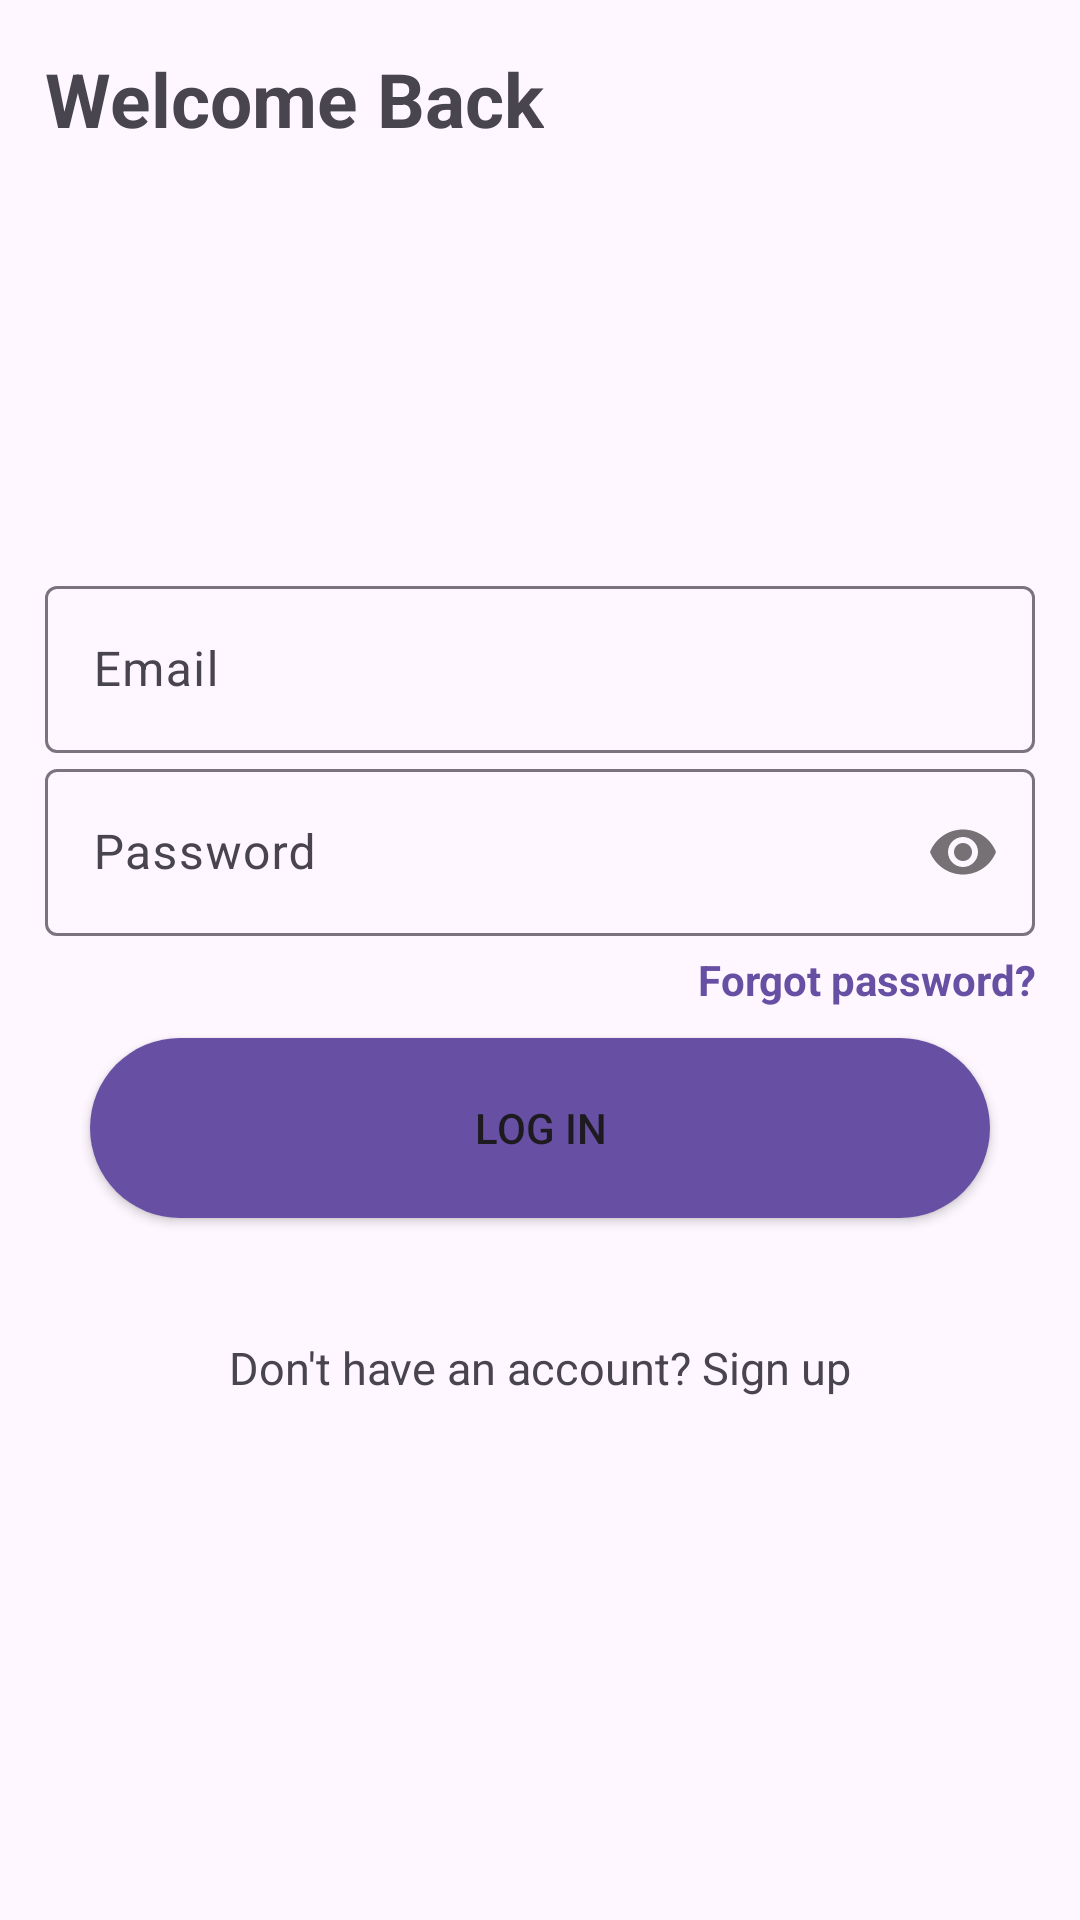

Here is an Android app screen rendered from its layout file. Give the layout XML and the strings, colors and styles it references.
<!-- AndroidManifest.xml: application theme Theme.Material3.Light -->
<!-- res/layout/activity_login.xml -->
<?xml version="1.0" encoding="utf-8"?>
<LinearLayout xmlns:android="http://schemas.android.com/apk/res/android"
    xmlns:app="http://schemas.android.com/apk/res-auto"
    xmlns:tools="http://schemas.android.com/tools"
    android:layout_width="match_parent"
    android:layout_height="match_parent"
    android:orientation="vertical"
    android:gravity="center"
    android:padding="15dp"
    tools:context=".Login">

    <RelativeLayout
        android:layout_width="match_parent"
        android:layout_height="wrap_content">

        <TextView
            android:layout_width="wrap_content"
            android:layout_height="wrap_content"
            android:text="@string/welcome_back"
            android:textSize="25sp"
            android:textStyle="bold"
            android:layout_alignParentLeft="true"
            android:layout_centerVertical="true"/>

        <ImageView
            android:id="@+id/btn_language"
            android:layout_width="36dp"
            android:layout_height="36dp"
            android:layout_alignParentRight="true"
            android:layout_centerVertical="true"
            android:layout_marginRight="0dp"
            android:src="@drawable/baseline_language_black_24dp" />

    </RelativeLayout>

    <ScrollView
        android:layout_width="match_parent"
        android:layout_height="wrap_content"
        android:layout_weight="1"
        android:fillViewport="true"
        android:isScrollContainer="false">

        <LinearLayout
            android:layout_width="match_parent"
            android:layout_height="wrap_content"
            android:orientation="vertical"
            android:gravity="center">

            <com.google.android.material.textfield.TextInputLayout
                android:layout_width="match_parent"
                android:layout_height="wrap_content" >

                <com.google.android.material.textfield.TextInputEditText
                    android:id="@+id/email"
                    android:hint="@string/email"
                    android:inputType="textEmailAddress"
                    android:maxLines="1"
                    android:scrollHorizontally="true"
                    android:layout_width="match_parent"
                    android:layout_height="wrap_content" />
            </com.google.android.material.textfield.TextInputLayout>

            <com.google.android.material.textfield.TextInputLayout
                android:layout_width="match_parent"
                android:layout_height="wrap_content"
                app:passwordToggleEnabled="true">

                <com.google.android.material.textfield.TextInputEditText
                    android:id="@+id/password"
                    android:layout_width="match_parent"
                    android:layout_height="wrap_content"
                    android:hint="@string/password"
                    android:inputType="textPassword"/>
            </com.google.android.material.textfield.TextInputLayout>

            <ProgressBar
                android:id="@+id/progressBar"
                android:visibility="gone"
                android:layout_width="wrap_content"
                android:layout_height="wrap_content" />

            <TextView
                android:id="@+id/tvForgot"
                android:layout_width="match_parent"
                android:layout_height="wrap_content"
                android:text="@string/forgot_password"
                android:textStyle="bold"
                android:textColor="#6750A3"
                android:layout_marginTop="5dp"
                android:gravity="end"/>

            <Button
                android:id="@+id/btn_login"
                android:text="@string/log_in"
                android:layout_width="300dp"
                android:background="@drawable/rounded_button"
                android:layout_height="60dp"
                android:layout_marginTop="10dp"/>

            <TextView
                android:id="@+id/registerNow"
                android:text="@string/sign_up2"
                android:textSize="15dp"
                android:gravity="center"
                android:layout_marginTop="20dp"
                android:layout_width="300dp"
                android:layout_height="60dp" />

        </LinearLayout>
    </ScrollView>

</LinearLayout>
<!-- resources referenced by this layout -->
<resources>
  <!-- drawable rounded_button (drawable) -->
  <?xml version="1.0" encoding="utf-8"?>
  <shape xmlns:android="http://schemas.android.com/apk/res/android" android:shape="rectangle">
      <solid android:color="#6750A3" />
      <corners android:radius="80dp" />
  </shape>
  <string name="email">Email</string>
  <string name="forgot_password">Forgot password?</string>
  <string name="log_in">Log in</string>
  <string name="password">Password</string>
  <string name="sign_up2">Don\'t have an account? Sign up</string>
  <string name="welcome_back">Welcome Back</string>
</resources>
